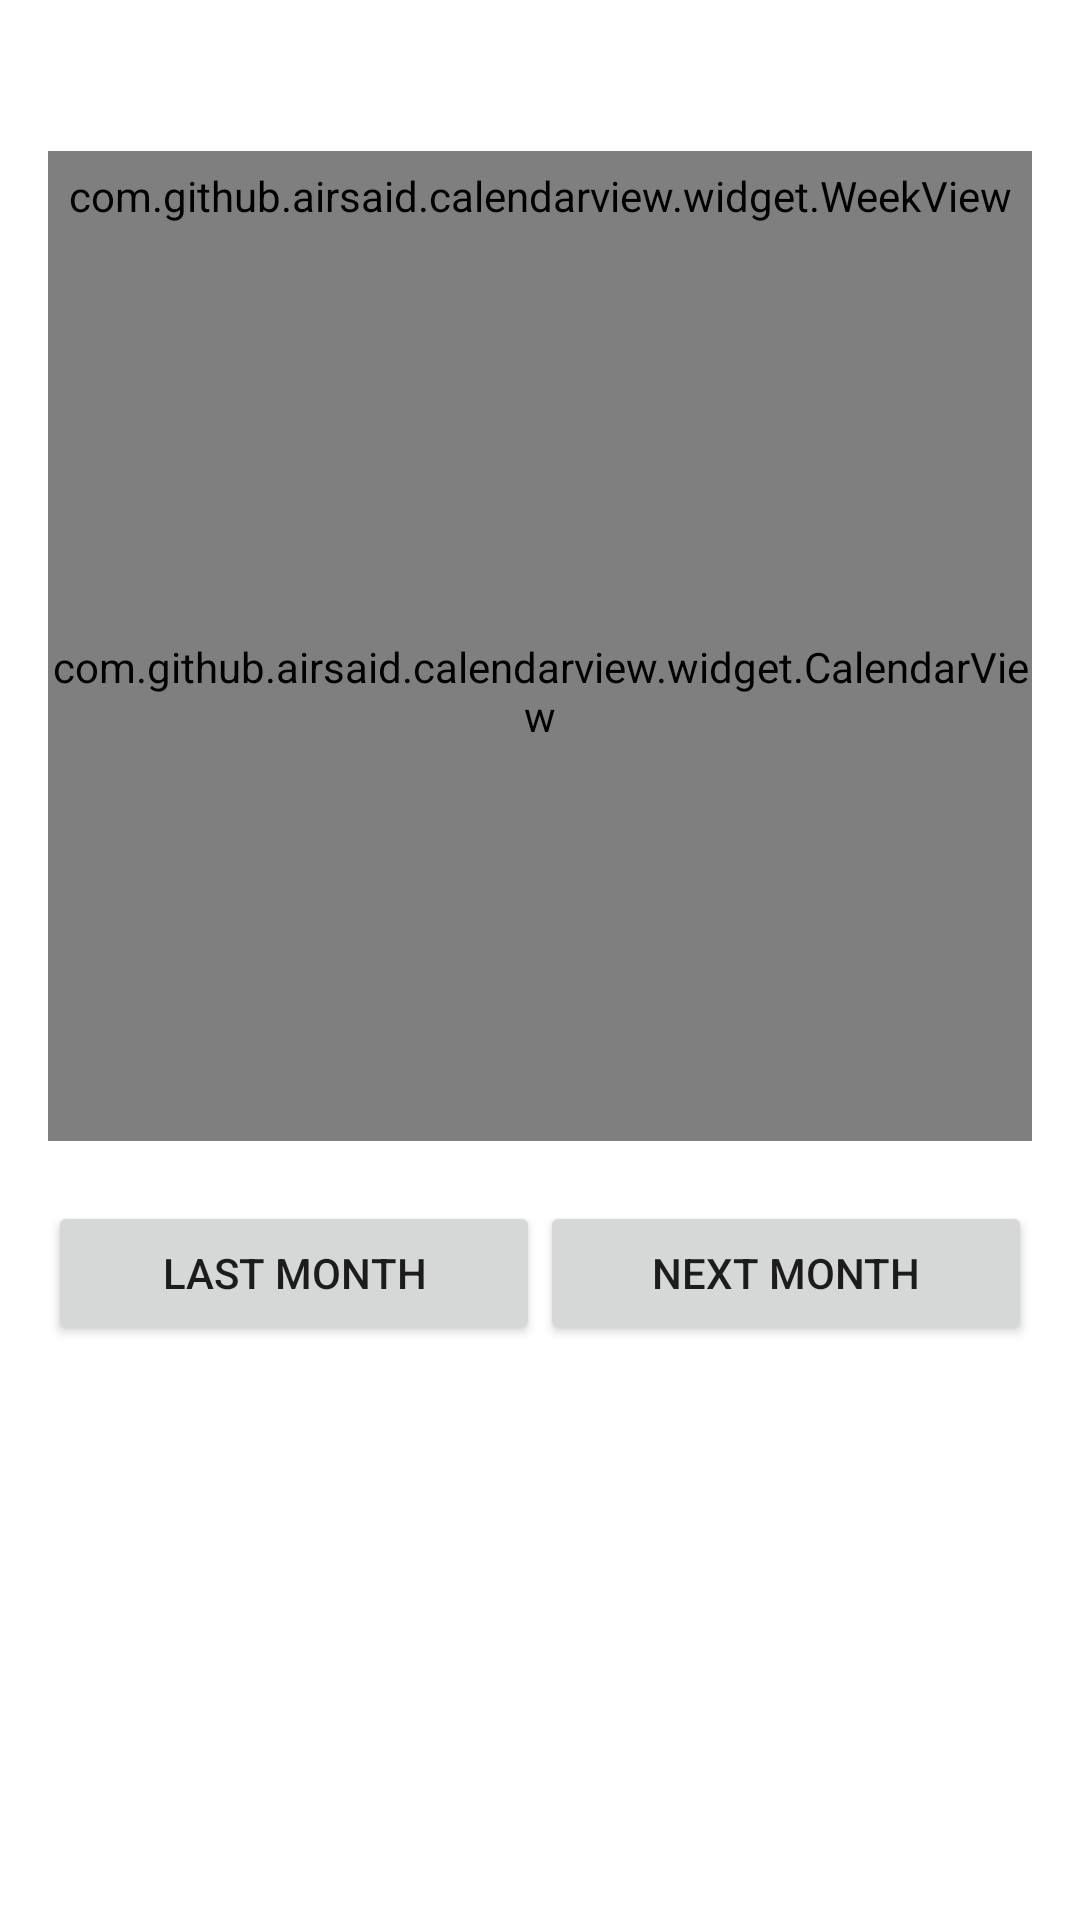

Here is an Android app screen rendered from its layout file. Give the layout XML and the strings, colors and styles it references.
<!-- AndroidManifest.xml: application theme AppTheme -->
<!-- res/layout/fragment_calendar_view.xml -->
<?xml version="1.0" encoding="utf-8"?>
<LinearLayout
    xmlns:android="http://schemas.android.com/apk/res/android"
    xmlns:app="http://schemas.android.com/apk/res-auto"
    xmlns:tools="http://schemas.android.com/tools"
    android:layout_width="match_parent"
    android:layout_height="match_parent"
    android:focusable="true"
    android:clickable="true"
    android:background="@color/background"
    android:orientation="vertical"
    android:padding="@dimen/padding"
    tools:context="com.github.airsaid.androidwidget.MainActivity">

    <TextView
        android:id="@+id/txt_date"
        style="@style/Base.TextAppearance.AppCompat.Medium.Inverse"
        android:layout_width="match_parent"
        android:layout_height="wrap_content"
        android:gravity="center"
        android:textColor="@android:color/black"/>

    <com.github.airsaid.calendarview.widget.WeekView
        android:layout_width="match_parent"
        android:layout_height="30dp"
        android:layout_marginTop="10dp"
        android:background="@android:color/white"
        app:wv_textColor="#333333"
        app:wv_textSize="14sp"/>

    <com.github.airsaid.calendarview.widget.CalendarView
        android:id="@+id/calendarView"
        android:layout_width="match_parent"
        android:layout_height="300dp"
        android:background="@android:color/white"
        app:cv_dayBackground="@drawable/bg_day_un_selected"
        app:cv_selectDayBackground="@drawable/bg_day_selected"
        app:cv_selectTextColor="@android:color/white"
        app:cv_textColor="#333333"
        app:cv_textSize="14sp"/>

    <LinearLayout
        android:layout_width="match_parent"
        android:layout_height="wrap_content"
        android:layout_marginTop="20dp">

        <Button
            android:id="@+id/btn_last_month"
            android:layout_width="0dp"
            android:layout_height="wrap_content"
            android:layout_weight="1"
            android:text="last month"/>

        <Button
            android:id="@+id/btn_next_month"
            android:layout_width="0dp"
            android:layout_height="wrap_content"
            android:layout_weight="1"
            android:text="next month"/>
    </LinearLayout>
</LinearLayout>
<!-- resources referenced by this layout -->
<resources>
  <color name="background">#FFFFFF</color>
  <dimen name="padding">16dp</dimen>
  <style name="AppTheme" parent="Theme.AppCompat.Light.NoActionBar">
          
          <item name="colorPrimary">@color/colorPrimary</item>
          <item name="colorPrimaryDark">@color/colorPrimaryDark</item>
          <item name="colorAccent">@color/colorAccent</item>
          <item name="staffViewStyle">@style/StaffView</item>
          <item name="progressBarViewStyle">@style/ProgressBarView</item>
      </style>
  <color name="colorPrimary">#3F51B5</color>
  <color name="colorPrimaryDark">#303F9F</color>
  <color name="colorAccent">#FF4081</color>
  <style name="StaffView">
          <item name="sv_staff">@mipmap/ic_staff</item>
          <item name="sv_normalLabelColor">@color/colorPrimary</item>
          <item name="sv_selectLabelColor">@color/colorAccent</item>
          <item name="sv_labelMarginTop">4dp</item>
          <item name="sv_labelTextSize">16sp</item>
          <item name="sv_cursorDrawable">@drawable/shape_cursor</item>
          <item name="sv_extraTextSize">10sp</item>
          <item name="sv_extraMarginTop">14dp</item>
          <item name="sv_extraMarginLeft">6dp</item>
      </style>
  <style name="ProgressBarView">
          <item name="pbv_progressWidth">10dp</item>
          <item name="pbv_progressColor">@color/colorAccent</item>
          <item name="pbv_progressBackground">@color/colorPrimary</item>
          <item name="pbv_progressTextSize">16sp</item>
          <item name="pbv_progressTextColor">@android:color/white</item>
          <item name="pbv_describeText">completed</item>
          <item name="pbv_describeTextSize">10sp</item>
          <item name="pbv_describeTextColor">@android:color/white</item>
          <item name="pbv_describeOffsetY">2dp</item>
          <item name="pbv_startAngle">270</item>
      </style>
  <!-- drawable shape_cursor (drawable) -->
  <?xml version="1.0" encoding="utf-8"?>
  <shape xmlns:android="http://schemas.android.com/apk/res/android"
      android:shape="rectangle">
      <size android:width="4dp" android:height="1000dp" />
      <solid android:color="@android:color/holo_blue_dark" />
  </shape>
</resources>
